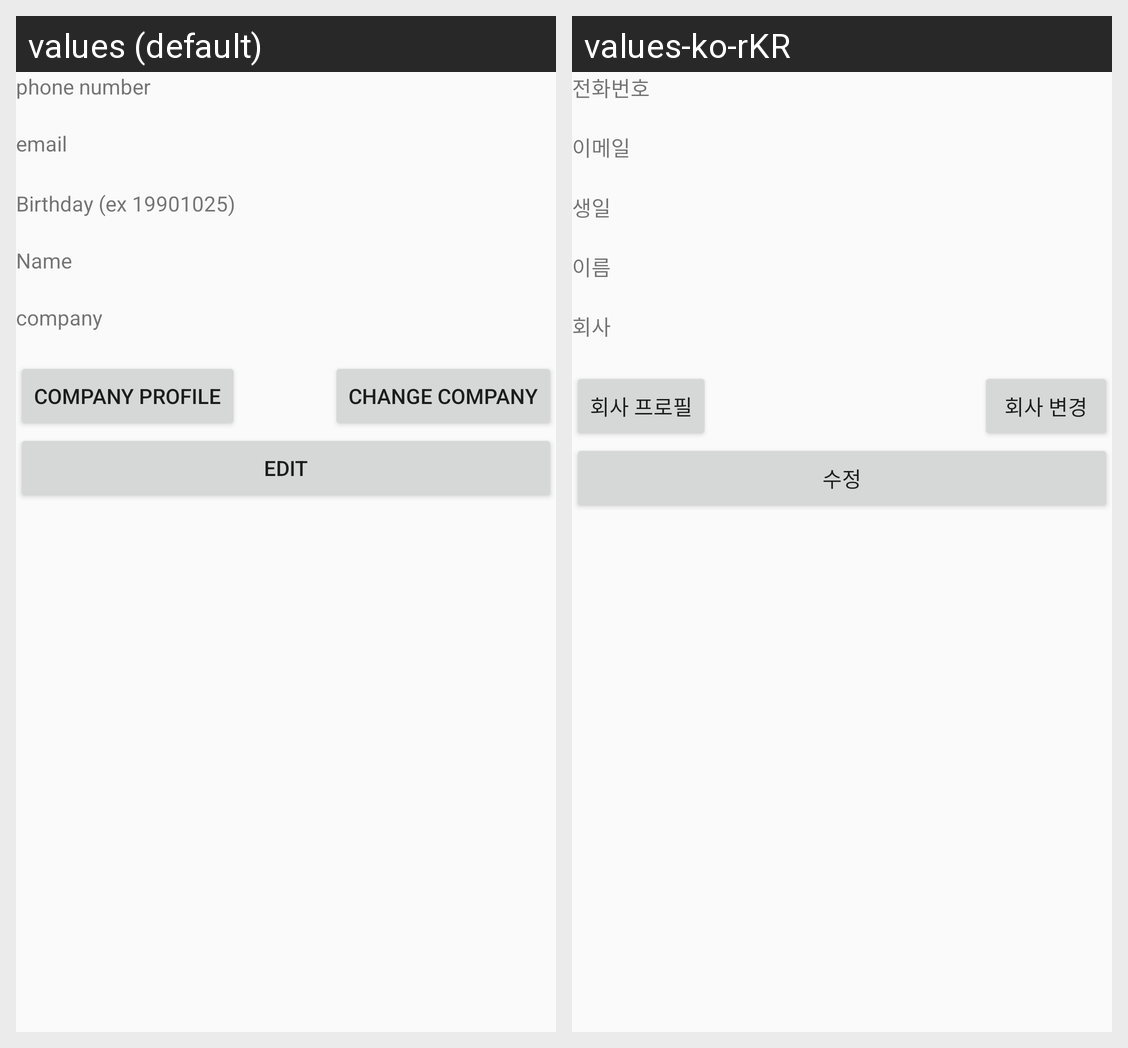

Strings drawn on this Android screen and how each of the app's shown locales translates them:
Android screen res/layout/activity_profile.xml rendered under 2 locales, left to right: values (default), values-ko-rKR. Device: Nexus 5 (rendered at 1080×1920; each locale shown at half size, 540×960, under a caption strip naming it); theme AppTheme.
Strings drawn on this screen, with the default value and each locale's value (text and hints the layout hard-codes, and strings that could not be matched under every locale, appear in the picture but are not listed):

phone
  values: phone number
  values-ko-rKR: 전화번호

email
  values: email
  values-ko-rKR: 이메일

age
  values: Birthday (ex 19901025)
  values-ko-rKR: 생일

name
  values: Name
  values-ko-rKR: 이름

company
  values: company
  values-ko-rKR: 회사

compProfile
  values: Company Profile
  values-ko-rKR: 회사 프로필

changeCompany
  values: Change Company
  values-ko-rKR: 회사 변경

edit
  values: edit
  values-ko-rKR: 수정
